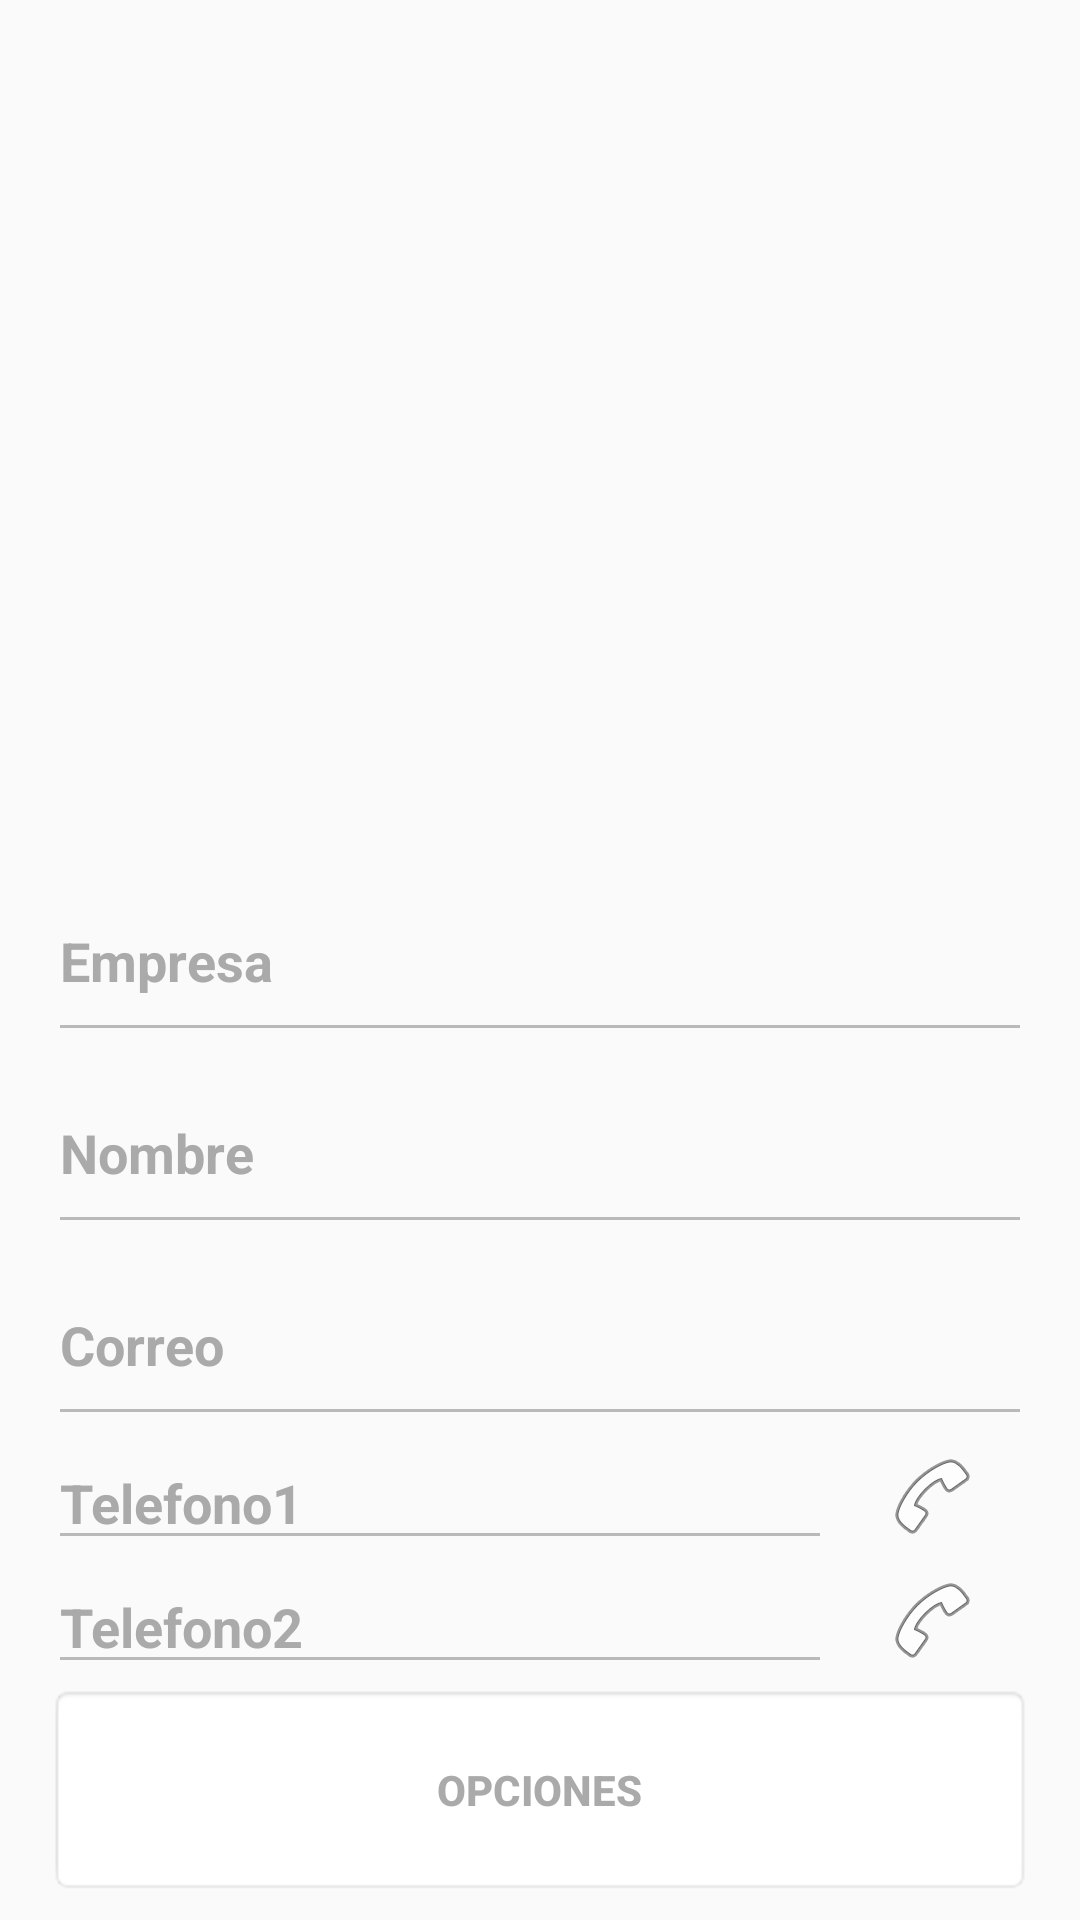

Reconstruct the res/layout file that produces this screen, plus the resources it refers to.
<!-- AndroidManifest.xml: application theme AppTheme -->
<!-- res/layout/content_activity_datos_tarjeta.xml -->
<?xml version="1.0" encoding="utf-8"?>

<LinearLayout xmlns:android="http://schemas.android.com/apk/res/android"
    xmlns:app="http://schemas.android.com/apk/res-auto"
    xmlns:tools="http://schemas.android.com/tools"
    android:layout_width="match_parent"
    android:layout_height="match_parent"
    app:layout_behavior="@string/appbar_scrolling_view_behavior"
    tools:context=".Activitys.ActivityDatosTarjeta"
    android:orientation="vertical"
    tools:showIn="@layout/activity_datos_tarjeta">

    <ImageView
        android:layout_width="match_parent"
        android:layout_height="@dimen/altura_imagen"
        android:layout_weight="1"
        android:id="@+id/imageViewCaptura"
        android:layout_gravity="center_horizontal" />

    <LinearLayout xmlns:android="http://schemas.android.com/apk/res/android"
        android:layout_width="match_parent"
        android:layout_height="wrap_content"
        android:orientation="vertical"
        android:paddingBottom="8dp"
        android:paddingLeft="@dimen/activity_horizontal_margin"
        android:paddingRight="@dimen/activity_horizontal_margin"
        android:paddingTop="5dp"
        android:layout_weight="1">

        <EditText
            android:layout_width="match_parent"
            android:layout_height="wrap_content"
            android:inputType="textPersonName"
            android:ems="10"
            android:hint="@string/preview_tarjetas_empresa"
            android:textColor="@android:color/darker_gray"
            android:textStyle="bold"
            android:textColorHint="@android:color/darker_gray"
            android:id="@+id/editTextEmpresa"
            android:layout_gravity="center_horizontal"
            android:layout_weight="1"
            android:enabled="false"/>
        <EditText
            android:layout_width="match_parent"
            android:layout_height="wrap_content"
            android:inputType="textPersonName"
            android:ems="10"
            android:hint="@string/preview_tarjetas_nombre"
            android:textColor="@android:color/darker_gray"
            android:textStyle="bold"
            android:textColorHint="@android:color/darker_gray"
            android:id="@+id/editTextNombre"
            android:layout_gravity="center_horizontal"
            android:layout_weight="1"
            android:enabled="false"/>
        <EditText
            android:layout_width="match_parent"
            android:layout_height="wrap_content"
            android:inputType="textEmailAddress"
            android:ems="10"
            android:hint="@string/preview_tarjetas_correo"
            android:textColor="@android:color/darker_gray"
            android:textStyle="bold"
            android:textColorHint="@android:color/darker_gray"
            android:id="@+id/editTextCorreo"
            android:layout_weight="1"
            android:enabled="false"/>

        <LinearLayout
            android:layout_width="match_parent"
            android:layout_height="wrap_content"
            android:orientation="horizontal">

            <EditText
                android:layout_width="match_parent"
                android:layout_height="wrap_content"
                android:inputType="phone"
                android:hint="@string/preview_tarjetas_telefono1"
                android:textColor="@android:color/darker_gray"
                android:textStyle="bold"
                android:textColorHint="@android:color/darker_gray"
                android:ems="10"
                android:id="@+id/editTextTelefono1"
                android:layout_weight="2"
                android:enabled="false"/>

            <ImageButton
                android:layout_width="60dp"
                android:layout_height="40dp"
                android:layout_marginLeft="20dp"
                android:layout_marginRight="20dp"
                android:id="@+id/imageButtonTelefono1"
                android:background="@color/transparente"
                android:src="@android:drawable/ic_menu_call"
                android:layout_weight="1" />
        </LinearLayout>

        <LinearLayout
            android:layout_width="match_parent"
            android:layout_height="wrap_content"
            android:orientation="horizontal">

            <EditText
                android:layout_width="match_parent"
                android:layout_height="wrap_content"
                android:inputType="phone"
                android:hint="@string/preview_tarjetas_telefono2"
                android:textColor="@android:color/darker_gray"
                android:textStyle="bold"
                android:textColorHint="@android:color/darker_gray"
                android:ems="10"
                android:id="@+id/editTextTelefono2"
                android:layout_weight="2"
                android:enabled="false"/>

            <ImageButton
                android:layout_width="60dp"
                android:layout_height="40dp"
                android:layout_marginLeft="20dp"
                android:layout_marginRight="20dp"
                android:id="@+id/imageButtonTelefono2"
                android:background="@color/transparente"
                android:src="@android:drawable/ic_menu_call"
                android:layout_weight="1" />

        </LinearLayout>

        <Button
            android:layout_width="match_parent"
            android:layout_height="wrap_content"
            android:text="@string/preview_tarjetas_botonOpciones"
            android:textColor="@android:color/darker_gray"
            android:textStyle="bold"
            android:id="@+id/buttonOpciones"
            android:layout_weight="1"
            android:background="@android:drawable/editbox_background"/>
    </LinearLayout>

</LinearLayout>
<!-- res/layout/activity_datos_tarjeta.xml (included above) -->
<?xml version="1.0" encoding="utf-8"?>

<android.support.design.widget.CoordinatorLayout xmlns:android="http://schemas.android.com/apk/res/android"
    xmlns:app="http://schemas.android.com/apk/res-auto"
    xmlns:tools="http://schemas.android.com/tools"
    android:layout_width="match_parent"
    android:layout_height="match_parent"
    android:fitsSystemWindows="true"
    tools:context=".Activitys.ActivityDatosTarjeta">

    <android.support.design.widget.AppBarLayout
        android:layout_width="match_parent"
        android:layout_height="wrap_content"
        android:theme="@style/AppTheme.AppBarOverlay">

        <android.support.v7.widget.Toolbar
            android:id="@+id/toolbar"
            android:layout_width="match_parent"
            android:layout_height="?attr/actionBarSize"
            android:background="?attr/colorPrimary"
            app:popupTheme="@style/AppTheme.PopupOverlay" />

    </android.support.design.widget.AppBarLayout>

    <include layout="@layout/content_activity_datos_tarjeta" />
</android.support.design.widget.CoordinatorLayout>
<!-- resources referenced by this layout -->
<resources>
  <color name="transparente">#00000000</color>
  <dimen name="activity_horizontal_margin">16dp</dimen>
  <dimen name="altura_imagen">192dp</dimen>
  <string name="preview_tarjetas_botonOpciones">Opciones</string>
  <string name="preview_tarjetas_correo">Correo</string>
  <string name="preview_tarjetas_empresa">Empresa</string>
  <string name="preview_tarjetas_nombre">Nombre</string>
  <string name="preview_tarjetas_telefono1">Telefono1</string>
  <string name="preview_tarjetas_telefono2">Telefono2</string>
  <style name="AppTheme.AppBarOverlay" parent="ThemeOverlay.AppCompat.Dark.ActionBar" />
  <style name="AppTheme.PopupOverlay" parent="ThemeOverlay.AppCompat.Light" />
  <style name="AppTheme" parent="Theme.AppCompat.Light.DarkActionBar">
          
          <item name="colorPrimary">@color/colorPrimary</item>
          <item name="colorPrimaryDark">@color/colorPrimaryDark</item>
          <item name="colorAccent">@color/colorAccent</item>
      </style>
  <color name="colorPrimary">#616161</color>
  <color name="colorPrimaryDark">#424242</color>
  <color name="colorAccent">#78909c</color>
</resources>
